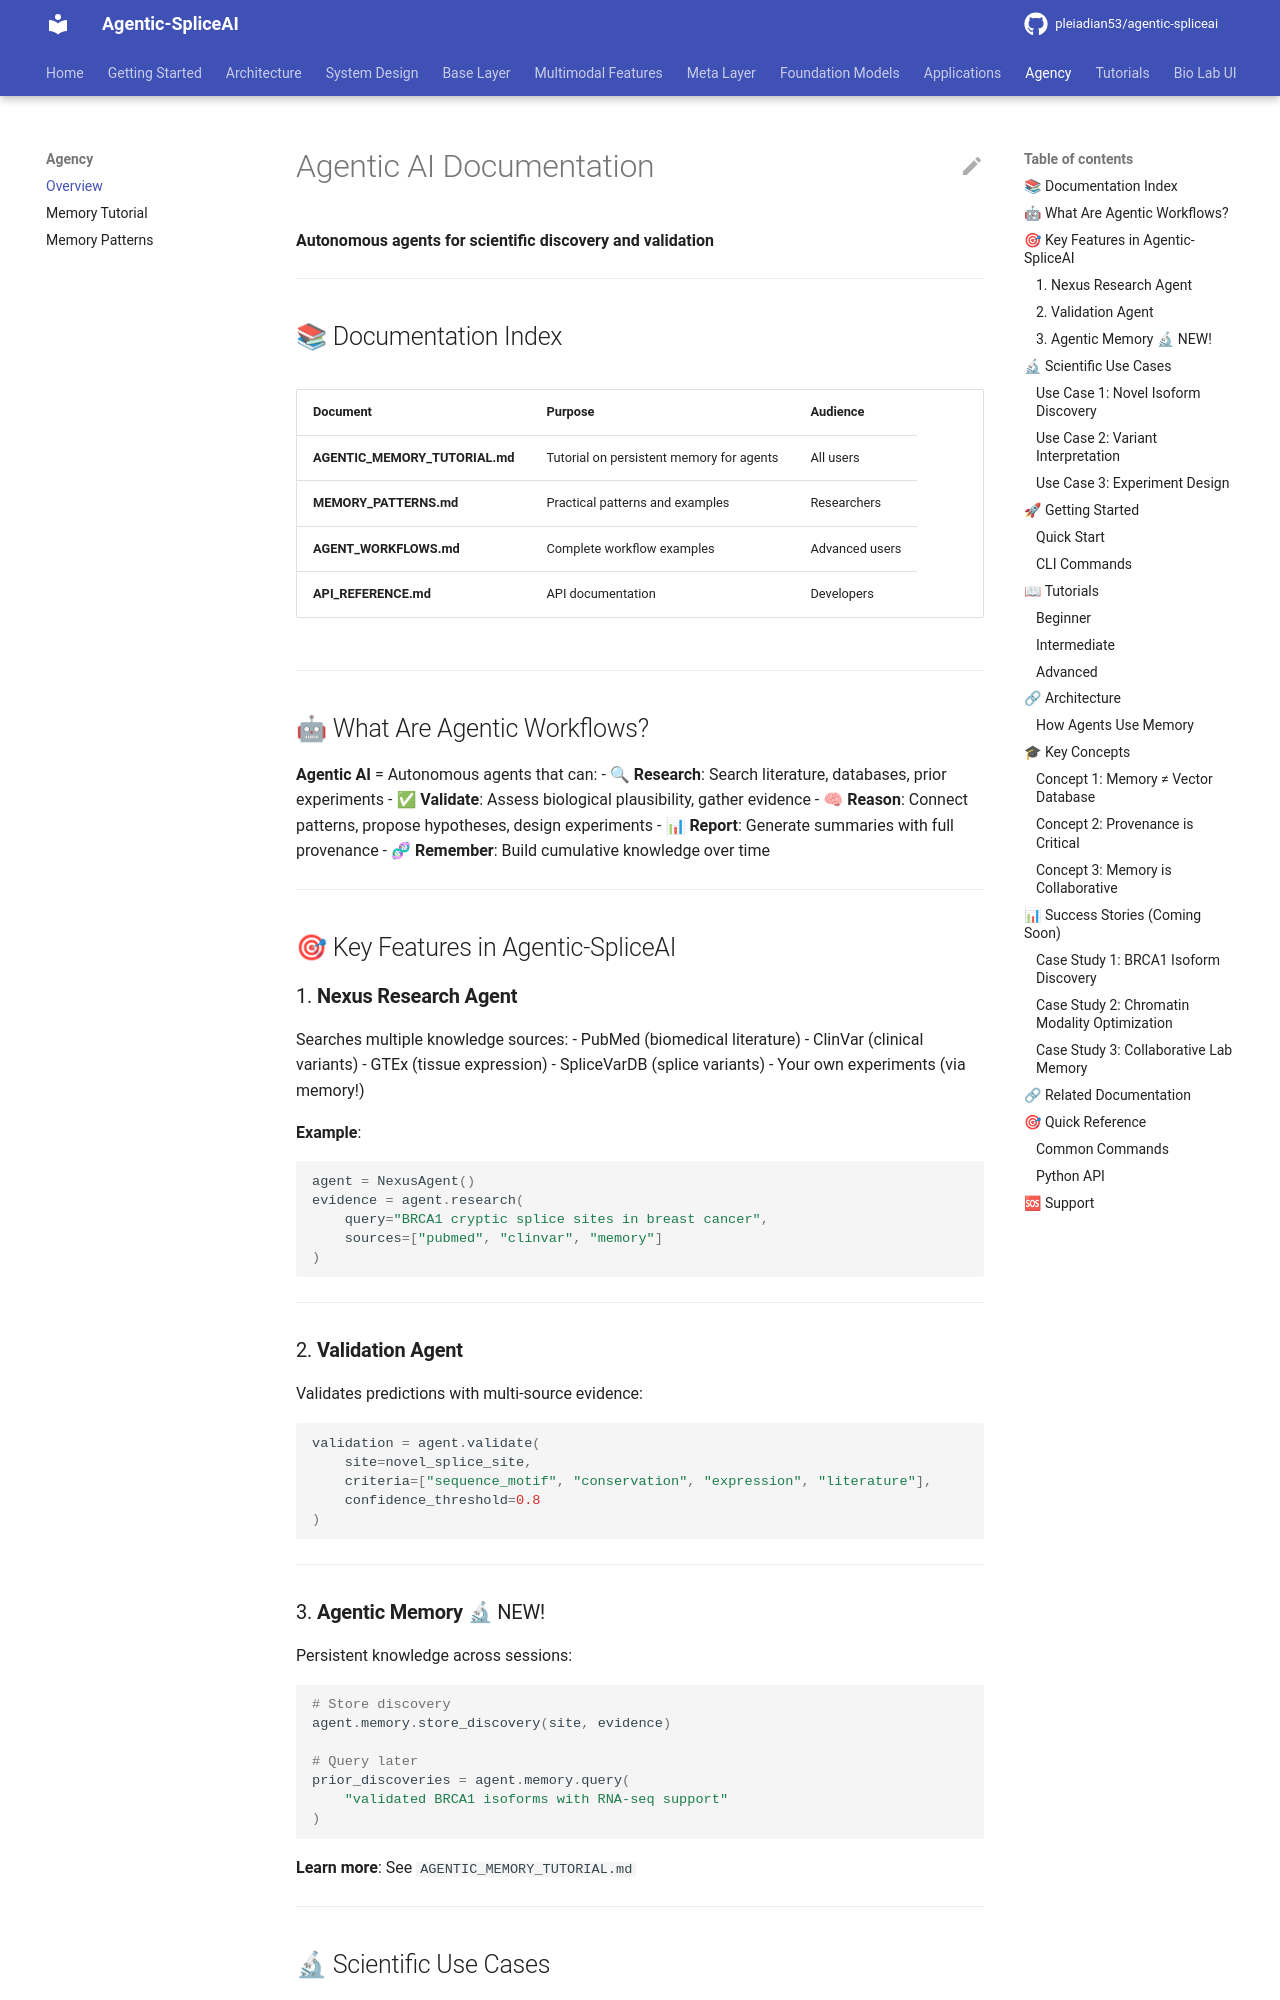

repository: pleiadian53/agentic-spliceai · page: agency/index.html · generator: mkdocs

# Agentic AI Documentation

**Autonomous agents for scientific discovery and validation**

---

## 📚 Documentation Index

| Document | Purpose | Audience |
|----------|---------|----------|
| **AGENTIC_MEMORY_TUTORIAL.md** | Tutorial on persistent memory for agents | All users |
| **MEMORY_PATTERNS.md** | Practical patterns and examples | Researchers |
| **AGENT_WORKFLOWS.md** | Complete workflow examples | Advanced users |
| **API_REFERENCE.md** | API documentation | Developers |

---

## 🤖 What Are Agentic Workflows?

**Agentic AI** = Autonomous agents that can:
- 🔍 **Research**: Search literature, databases, prior experiments
- ✅ **Validate**: Assess biological plausibility, gather evidence
- 🧠 **Reason**: Connect patterns, propose hypotheses, design experiments
- 📊 **Report**: Generate summaries with full provenance
- 🧬 **Remember**: Build cumulative knowledge over time

---

## 🎯 Key Features in Agentic-SpliceAI

### 1. **Nexus Research Agent**
Searches multiple knowledge sources:
- PubMed (biomedical literature)
- ClinVar (clinical variants)
- GTEx (tissue expression)
- SpliceVarDB (splice variants)
- Your own experiments (via memory!)

**Example**:
```python
agent = NexusAgent()
evidence = agent.research(
    query="BRCA1 cryptic splice sites in breast cancer",
    sources=["pubmed", "clinvar", "memory"]
)
```

---

### 2. **Validation Agent**
Validates predictions with multi-source evidence:
```python
validation = agent.validate(
    site=novel_splice_site,
    criteria=["sequence_motif", "conservation", "expression", "literature"],
    confidence_threshold=0.8
)
```

---

### 3. **Agentic Memory** 🔬 NEW!
Persistent knowledge across sessions:
```python
# Store discovery
agent.memory.store_discovery(site, evidence)

# Query later
prior_discoveries = agent.memory.query(
    "validated BRCA1 isoforms with RNA-seq support"
)
```

**Learn more**: See `AGENTIC_MEMORY_TUTORIAL.md`

---

## 🔬 Scientific Use Cases
